The GitHub repository Beulla/ml_pipelines_summative contains a labelled image folder "data" with 2 categories: dyslexic, non dyslexic. Examples follow, each with its label.

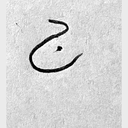
Label: dyslexic

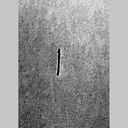
Label: non dyslexic

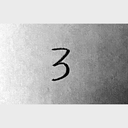
Label: dyslexic

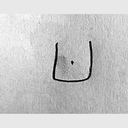
Label: dyslexic

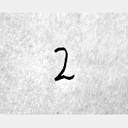
Label: dyslexic

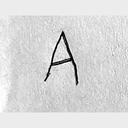
Label: non dyslexic
